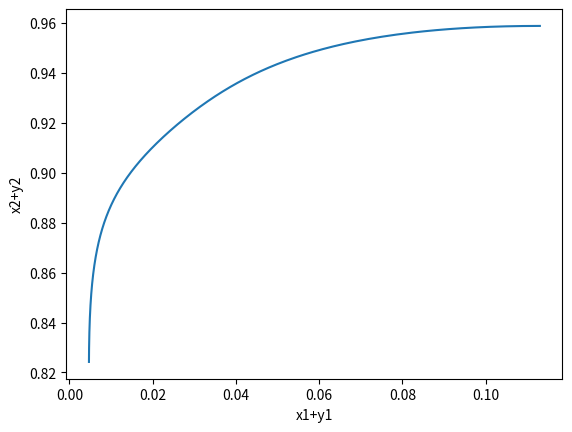

Source code (Python):
import numpy as np
import matplotlib.pyplot as plt
from scipy.integrate import odeint
plt.ion()

mu=0.0143
beta=13
betap=0.02900898
c=1
k=1
q=0
p=0.5
r1=1
r2=2
kp=1
Lambda=35
d=0
dp=0

def f(y,t):
    x1=y[0]
    x2=y[1]
    y1=y[2]
    y2=y[3]
    f0=beta*c*(1.0-x1-x2-y1-y2)*x2-(mu+k+r1)*x1+p*r2*x2-betap*c*x1*y2
    f1=k*x1 -(mu+r2)*x2
    f2=q*r2*x2 -(mu+kp)*y1 +betap*c*(1.0-x2-y1-y2)*y2
    f3=kp*y1-mu*y2
    return[f0,f1,f2,f3]

#Condiciones iniciales
x1=0.1
x2=0.04964503797845406
y1=0.013
y2=0.9090909090909091
y0=[x1,x2,y1,y2]
t= np.linspace(0,10.0,1000)

sol=odeint(f,y0,t)
x1=sol[:,0]
x2=sol[:,1]
y1=sol[:,2]
y2=sol[:,3]

#plt.figure()
plt.plot(x1+y1,x2+y2,label="Latentes vs Infectados")
plt.xlabel("x1+y1")
plt.ylabel("x2+y2")


plt.show()